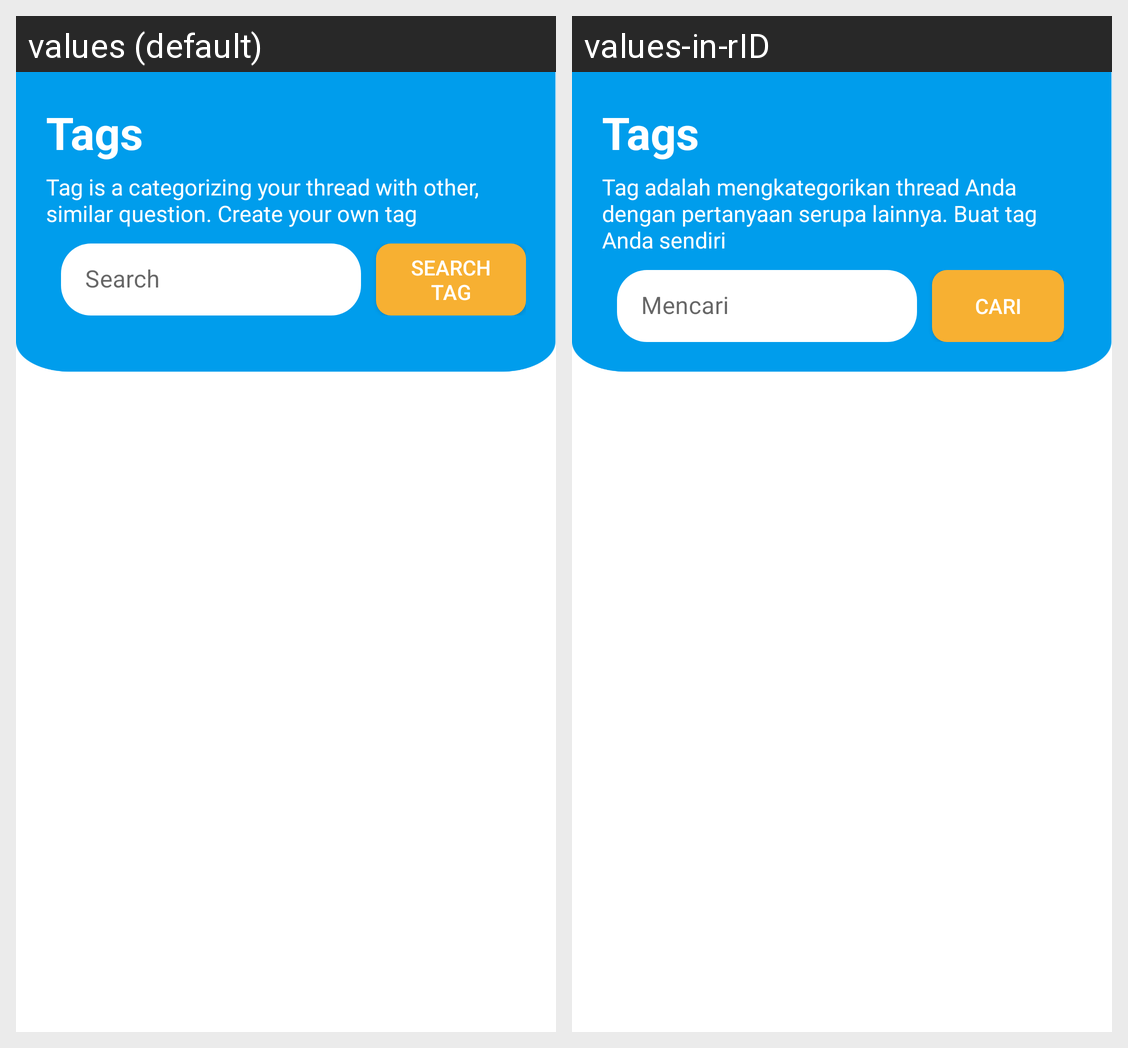

Strings drawn on this Android screen and how each of the app's shown locales translates them:
Android screen res/layout/fragment_tag.xml rendered under 2 locales, left to right: values (default), values-in-rID. Device: Nexus 5 (rendered at 1080×1920; each locale shown at half size, 540×960, under a caption strip naming it); theme Theme.BeeStack.
Strings drawn on this screen, with the default value and each locale's value (text and hints the layout hard-codes, and strings that could not be matched under every locale, appear in the picture but are not listed):

tags
  values: Tags
  values-in-rID: Tags

tag_is_a_categorizing_your_thread_with_other_similar_question_create_your_own_tag
  values: Tag is a categorizing your thread with other, similar question. Create your own tag
  values-in-rID: Tag adalah mengkategorikan thread Anda dengan pertanyaan serupa lainnya. Buat tag Anda sendiri

search
  values: Search
  values-in-rID: Mencari

search_tag
  values: Search Tag
  values-in-rID: Cari
